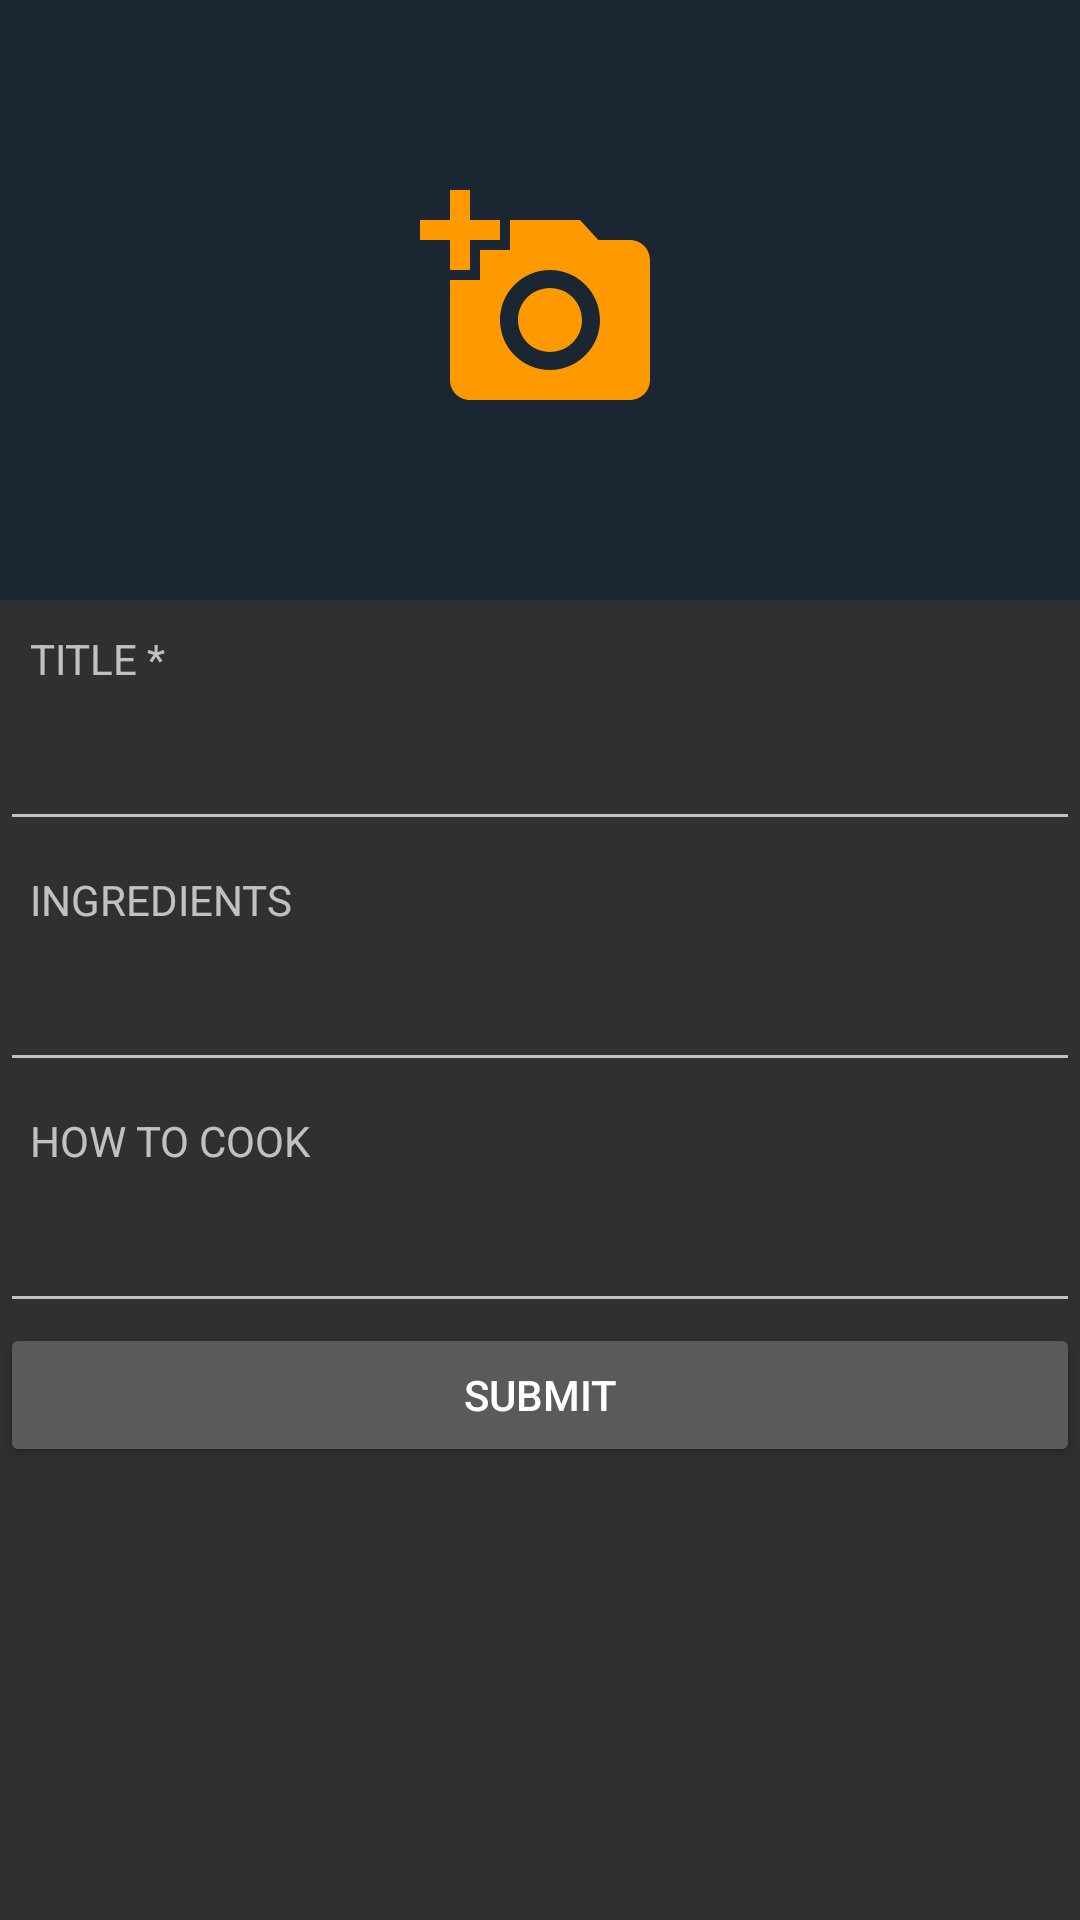

Reconstruct the res/layout file that produces this screen, plus the resources it refers to.
<!-- AndroidManifest.xml: application theme AppTheme -->
<!-- res/layout/activity_add_recipe.xml -->
<?xml version="1.0" encoding="utf-8"?>
<android.support.constraint.ConstraintLayout xmlns:android="http://schemas.android.com/apk/res/android"
    xmlns:app="http://schemas.android.com/apk/res-auto"
    xmlns:tools="http://schemas.android.com/tools"
    android:layout_width="match_parent"
    android:layout_height="match_parent"
    tools:context=".views.addRecipe">

    <LinearLayout
        android:layout_width="match_parent"
        android:layout_height="match_parent"
        android:orientation="vertical">

        <android.support.constraint.ConstraintLayout
            android:layout_width="match_parent"
            android:layout_height="wrap_content"
            android:layout_weight="0">

            <ImageView
                android:id="@+id/upload_image"
                android:layout_width="match_parent"
                android:layout_height="200dp"
                android:background="@color/flatui_wet_asphalt"
                android:contentDescription="image"
                android:padding="60dp"
                app:srcCompat="@drawable/ic_add_a_photo_black_24dp"
                tools:ignore="VectorDrawableCompat"
                tools:layout_editor_absoluteX="0dp"
                tools:layout_editor_absoluteY="-3dp" />

        </android.support.constraint.ConstraintLayout>

        <LinearLayout
            android:layout_width="match_parent"
            android:layout_height="match_parent"
            android:layout_weight="3"
            android:orientation="vertical">

            <TextView
                android:id="@+id/textView"
                android:layout_width="match_parent"
                android:layout_height="wrap_content"
                android:padding="10dp"
                android:text="TITLE *" />

            <EditText
                android:id="@+id/id_title"
                android:layout_width="match_parent"
                android:layout_height="wrap_content"
                android:ems="10"
                android:inputType="textPersonName"
                android:paddingStart="10dp" />

            <TextView
                android:id="@+id/textView5"
                android:layout_width="match_parent"
                android:layout_height="wrap_content"
                android:padding="10dp"
                android:text="INGREDIENTS" />

            <EditText
                android:id="@+id/id_ingdedient"
                android:layout_width="match_parent"
                android:layout_height="wrap_content"
                android:ems="10"
                android:inputType="textPersonName"
                android:paddingStart="10dp" />

            <TextView
                android:id="@+id/textView6"
                android:layout_width="match_parent"
                android:layout_height="wrap_content"
                android:padding="10dp"
                android:text="HOW TO COOK" />

            <EditText
                android:id="@+id/id_how_to"
                android:layout_width="match_parent"
                android:layout_height="wrap_content"
                android:ems="10"
                android:inputType="textPersonName"
                android:paddingStart="10dp" />

            <Button
                android:id="@+id/mButtonUpload"
                android:layout_width="match_parent"
                android:layout_height="wrap_content"
                android:text="submit" />

        </LinearLayout>
    </LinearLayout>

</android.support.constraint.ConstraintLayout>
<!-- resources referenced by this layout -->
<resources>
  <color name="flatui_wet_asphalt">#1A2632</color>
  <!-- drawable ic_add_a_photo_black_24dp (drawable) -->
  <vector android:height="24dp" android:tint="#FF9900"
      android:viewportHeight="24.0" android:viewportWidth="24.0"
      android:width="24dp" xmlns:android="http://schemas.android.com/apk/res/android">
      <path android:fillColor="#FF000000" android:pathData="M3,4L3,1h2v3h3v2L5,6v3L3,9L3,6L0,6L0,4h3zM6,10L6,7h3L9,4h7l1.83,2L21,6c1.1,0 2,0.9 2,2v12c0,1.1 -0.9,2 -2,2L5,22c-1.1,0 -2,-0.9 -2,-2L3,10h3zM13,19c2.76,0 5,-2.24 5,-5s-2.24,-5 -5,-5 -5,2.24 -5,5 2.24,5 5,5zM9.8,14c0,1.77 1.43,3.2 3.2,3.2s3.2,-1.43 3.2,-3.2 -1.43,-3.2 -3.2,-3.2 -3.2,1.43 -3.2,3.2z"/>
  </vector>
  <style name="AppTheme" parent="Theme.AppCompat.NoActionBar">
          
          <item name="colorPrimary">@color/colordark</item>
          <item name="colorPrimaryDark">@color/colorHub</item>
          <item name="colorAccent">@color/colorHub</item>
          <item name="drawerArrowStyle">@color/color1</item>
  
          <item name="android:titleTextColor">@color/colorHub</item>
      </style>
  <color name="colordark">#0A0D15</color>
  <color name="colorHub">#F49819</color>
  <color name="color1">#2CDA7C</color>
</resources>
